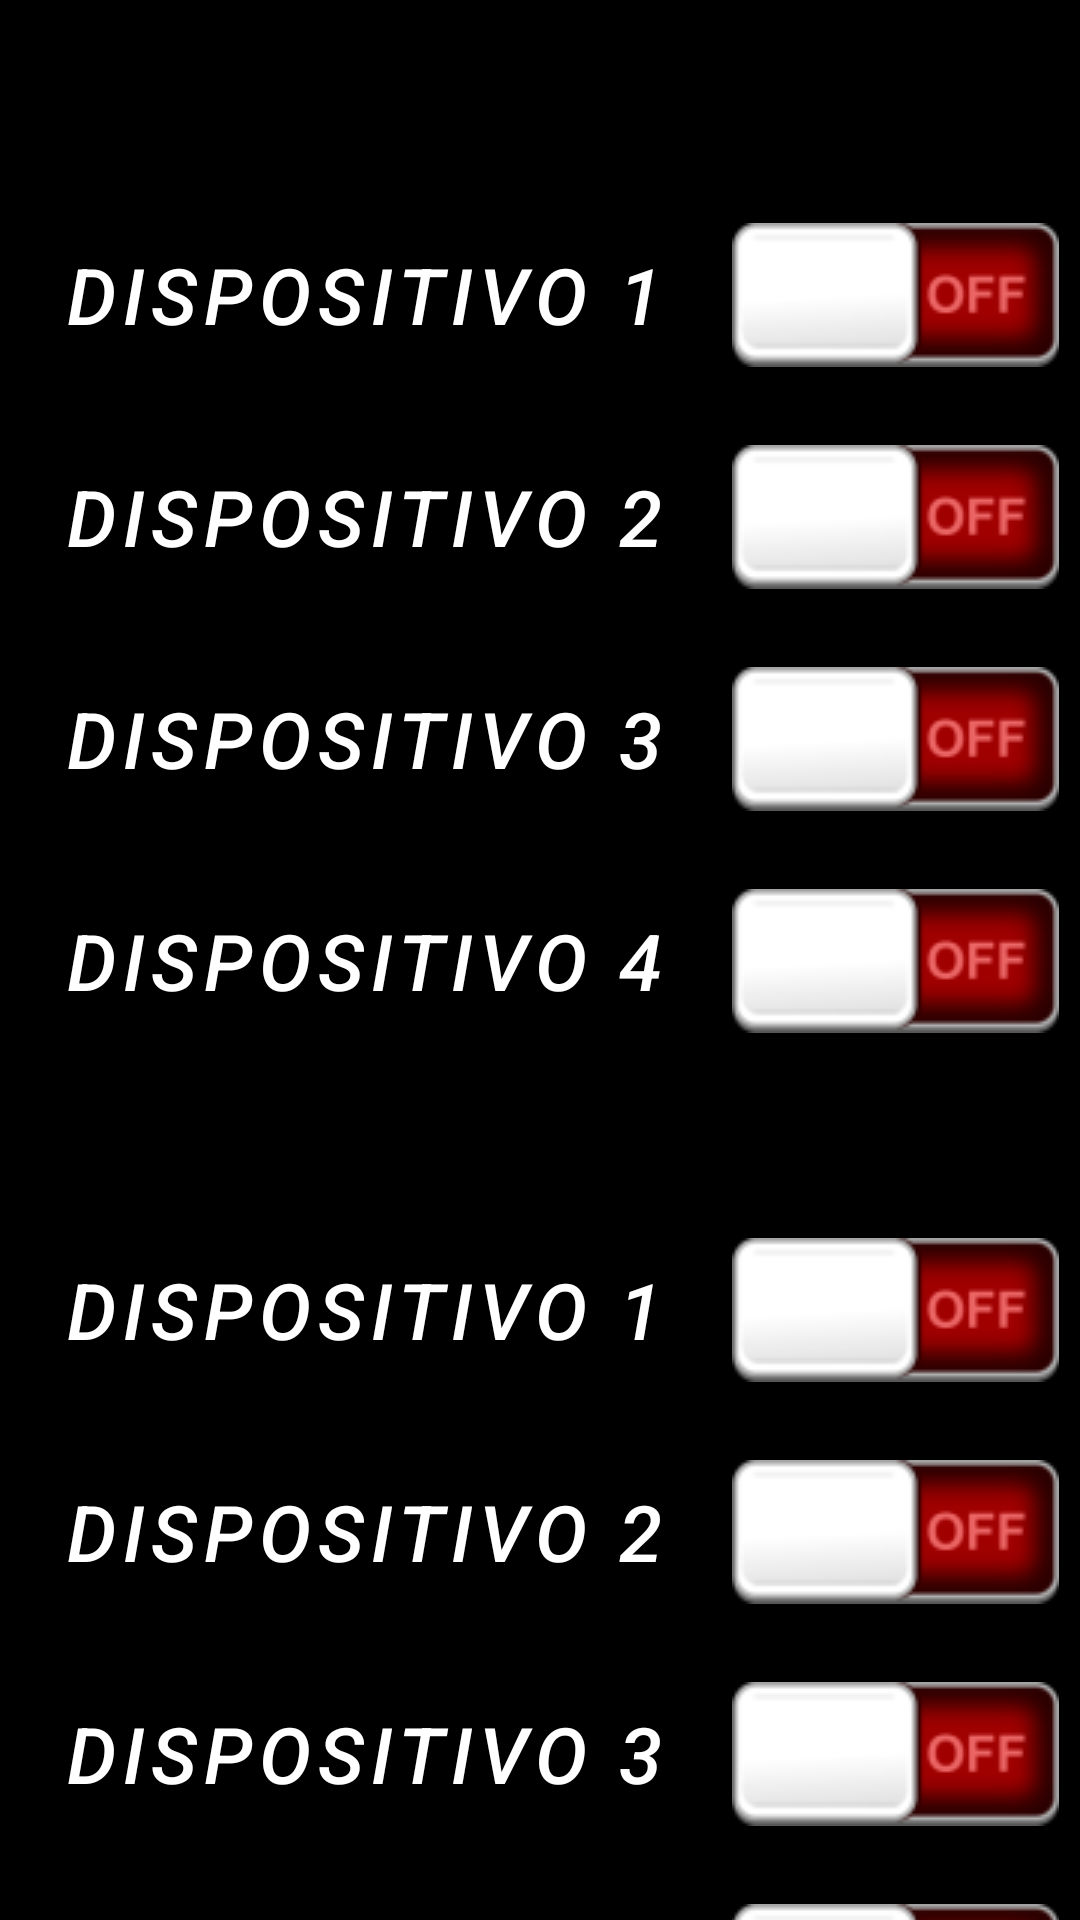

Android layout source for this screen:
<!-- AndroidManifest.xml: activity theme Theme.FlexHomeSmart.NoActionBar -->
<!-- res/layout/activity_main.xml -->
<?xml version="1.0" encoding="utf-8"?>
<androidx.constraintlayout.widget.ConstraintLayout xmlns:android="http://schemas.android.com/apk/res/android"
    xmlns:app="http://schemas.android.com/apk/res-auto"
    xmlns:tools="http://schemas.android.com/tools"
    android:layout_width="match_parent"
    android:layout_height="match_parent"
    android:background="@color/black"
    tools:context=".Activitys.MainActivity">

    <ScrollView
        android:id="@+id/scrollView2"
        android:layout_width="0dp"
        android:layout_height="0dp"
        app:layout_constraintBottom_toBottomOf="parent"
        app:layout_constraintEnd_toEndOf="parent"
        app:layout_constraintStart_toStartOf="parent"
        app:layout_constraintTop_toTopOf="parent">


        <LinearLayout
            android:layout_width="match_parent"
            android:layout_height="wrap_content"
            android:orientation="vertical" >

            <TextView
                android:id="@+id/statusconexao"
                android:layout_width="match_parent"
                android:layout_height="wrap_content"
                android:layout_marginLeft="10px" />

            <LinearLayout
                android:id="@+id/LayoutFHS1"
                android:layout_width="match_parent"
                android:layout_height="match_parent"
                android:orientation="vertical">

                <TextView
                    android:id="@+id/TextFHS1"
                    android:layout_width="match_parent"
                    android:layout_height="wrap_content"
                    android:layout_weight="1"
                    android:padding="5dp"
                    android:textColor="@color/white"
                    android:textSize="24dp"
                    android:textStyle="italic" />

                <Button
                    android:id="@+id/btn1"
                    android:layout_width="match_parent"
                    android:layout_height="wrap_content"
                    android:layout_margin="5dp"
                    android:layout_weight="1"
                    android:background="@drawable/btns"
                    android:drawableRight="@drawable/btn_off"
                    android:gravity="center"
                    android:padding="2dp"
                    android:text="Dispositivo 1"
                    android:textColor="@color/white"
                    android:textSize="26sp"
                    android:textStyle="italic" />

                <Button
                    android:id="@+id/btn2"
                    android:layout_width="match_parent"
                    android:layout_height="wrap_content"
                    android:layout_margin="5dp"
                    android:layout_weight="1"
                    android:background="@drawable/btns"
                    android:drawableRight="@drawable/btn_off"
                    android:gravity="center"
                    android:padding="2dp"
                    android:text="Dispositivo 2"
                    android:textColor="@color/white"
                    android:textSize="26sp"
                    android:textStyle="italic" />

                <Button
                    android:id="@+id/btn3"
                    android:layout_width="match_parent"
                    android:layout_height="wrap_content"
                    android:layout_margin="5dp"
                    android:layout_weight="1"
                    android:background="@drawable/btns"
                    android:drawableRight="@drawable/btn_off"
                    android:gravity="center"
                    android:padding="2dp"
                    android:text="Dispositivo 3"
                    android:textColor="@color/white"
                    android:textSize="26sp"
                    android:textStyle="italic" />

                <Button
                    android:id="@+id/btn4"
                    android:layout_width="match_parent"
                    android:layout_height="wrap_content"
                    android:layout_margin="5dp"
                    android:layout_weight="1"
                    android:background="@drawable/btns"
                    android:drawableRight="@drawable/btn_off"
                    android:gravity="center"
                    android:padding="2dp"
                    android:text="Dispositivo 4"
                    android:textColor="@color/white"
                    android:textSize="26sp"
                    android:textStyle="italic" />
            </LinearLayout>
            <LinearLayout
                android:id="@+id/LayoutFHS2"
                android:layout_width="match_parent"
                android:layout_height="match_parent"
                android:orientation="vertical">

                <TextView
                    android:id="@+id/TextFHS2"
                    android:layout_width="match_parent"
                    android:layout_height="wrap_content"
                    android:layout_weight="1"
                    android:padding="5dp"
                    android:textColor="@color/white"
                    android:textSize="24dp"
                    android:textStyle="italic" />

                <Button
                    android:id="@+id/btn5"
                    android:layout_width="match_parent"
                    android:layout_height="wrap_content"
                    android:layout_margin="5dp"
                    android:layout_weight="1"
                    android:background="@drawable/btns"
                    android:drawableRight="@drawable/btn_off"
                    android:gravity="center"
                    android:padding="2dp"
                    android:text="Dispositivo 1"
                    android:textColor="@color/white"
                    android:textSize="26sp"
                    android:textStyle="italic" />

                <Button
                    android:id="@+id/btn6"
                    android:layout_width="match_parent"
                    android:layout_height="wrap_content"
                    android:layout_margin="5dp"
                    android:layout_weight="1"
                    android:background="@drawable/btns"
                    android:drawableRight="@drawable/btn_off"
                    android:gravity="center"
                    android:padding="2dp"
                    android:text="Dispositivo 2"
                    android:textColor="@color/white"
                    android:textSize="26sp"
                    android:textStyle="italic" />

                <Button
                    android:id="@+id/btn7"
                    android:layout_width="match_parent"
                    android:layout_height="wrap_content"
                    android:layout_margin="5dp"
                    android:layout_weight="1"
                    android:background="@drawable/btns"
                    android:drawableRight="@drawable/btn_off"
                    android:gravity="center"
                    android:padding="2dp"
                    android:text="Dispositivo 3"
                    android:textColor="@color/white"
                    android:textSize="26sp"
                    android:textStyle="italic" />

                <Button
                    android:id="@+id/btn8"
                    android:layout_width="match_parent"
                    android:layout_height="wrap_content"
                    android:layout_margin="5dp"
                    android:layout_weight="1"
                    android:background="@drawable/btns"
                    android:drawableRight="@drawable/btn_off"
                    android:gravity="center"
                    android:padding="2dp"
                    android:text="Dispositivo 4"
                    android:textColor="@color/white"
                    android:textSize="26sp"
                    android:textStyle="italic" />
            </LinearLayout>
            <LinearLayout
                android:id="@+id/LayoutFHS3"
                android:layout_width="match_parent"
                android:layout_height="match_parent"
                android:orientation="vertical">

                <TextView
                    android:id="@+id/TextFHS3"
                    android:layout_width="match_parent"
                    android:layout_height="wrap_content"
                    android:layout_weight="1"
                    android:padding="5dp"
                    android:textColor="@color/white"
                    android:textSize="24dp"
                    android:textStyle="italic" />

                <Button
                    android:id="@+id/btn9"
                    android:layout_width="match_parent"
                    android:layout_height="wrap_content"
                    android:layout_margin="5dp"
                    android:layout_weight="1"
                    android:background="@drawable/btns"
                    android:drawableRight="@drawable/btn_off"
                    android:gravity="center"
                    android:padding="2dp"
                    android:text="Dispositivo 1"
                    android:textColor="@color/white"
                    android:textSize="26sp"
                    android:textStyle="italic" />

                <Button
                    android:id="@+id/btn10"
                    android:layout_width="match_parent"
                    android:layout_height="wrap_content"
                    android:layout_margin="5dp"
                    android:layout_weight="1"
                    android:background="@drawable/btns"
                    android:drawableRight="@drawable/btn_off"
                    android:gravity="center"
                    android:padding="2dp"
                    android:text="Dispositivo 2"
                    android:textColor="@color/white"
                    android:textSize="26sp"
                    android:textStyle="italic" />

                <Button
                    android:id="@+id/btn11"
                    android:layout_width="match_parent"
                    android:layout_height="wrap_content"
                    android:layout_margin="5dp"
                    android:layout_weight="1"
                    android:background="@drawable/btns"
                    android:drawableRight="@drawable/btn_off"
                    android:gravity="center"
                    android:padding="2dp"
                    android:text="Dispositivo 3"
                    android:textColor="@color/white"
                    android:textSize="26sp"
                    android:textStyle="italic" />

                <Button
                    android:id="@+id/btn12"
                    android:layout_width="match_parent"
                    android:layout_height="wrap_content"
                    android:layout_margin="5dp"
                    android:layout_weight="1"
                    android:background="@drawable/btns"
                    android:drawableRight="@drawable/btn_off"
                    android:gravity="center"
                    android:padding="2dp"
                    android:text="Dispositivo 4"
                    android:textColor="@color/white"
                    android:textSize="26sp"
                    android:textStyle="italic" />
            </LinearLayout>

        </LinearLayout>
    </ScrollView>

</androidx.constraintlayout.widget.ConstraintLayout>
<!-- resources referenced by this layout -->
<resources>
  <!-- drawable btn_off: png bitmap (drawable, 5531 bytes) -->
  <style name="Theme.FlexHomeSmart.NoActionBar">
          <item name="windowActionBar">true</item>
          <item name="windowNoTitle">false</item>
      </style>
  <!-- not gathered from this repository: default colours our renderer supplied (Android Studio template values) -->
  <color name="black">#FF000000</color>
  <color name="white">#FFFFFFFF</color>
</resources>
